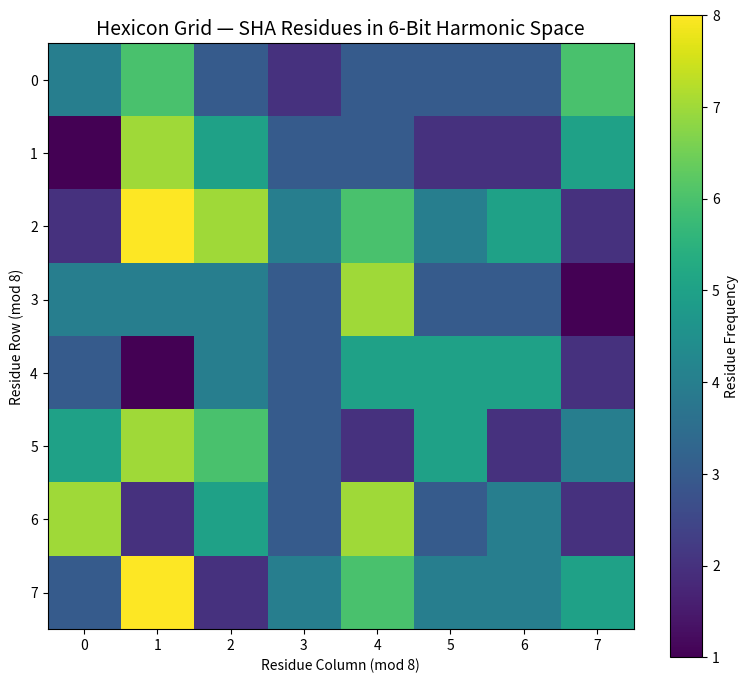

Here is the Python script that generated this plot:
import numpy as np
import matplotlib.pyplot as plt
import hashlib

# === SETTINGS ===
input_data = b"hello world"           # Input message
modulus = 64                          # 6-bit harmonic register (mod 64)
samples = 256                         # Number of sequential states

# === HASH-BASED RESIDUE FUNCTION ===
def sha_residue(state, input_bytes, mod=64):
    """Compute SHA-256 of (state || input), return residue mod M"""
    msg = bytes([state % 256]) + input_bytes
    h = hashlib.sha256(msg).digest()
    h_int = int.from_bytes(h, 'big')
    return h_int % mod

# === BUILD RESIDUE SEQUENCE ===
residues = np.array([sha_residue(i, input_data, mod=modulus) for i in range(samples)])

# === BUILD HEXICON GRID (MOD 64 MAPPED TO 8×8 HEXAGONAL TOPOLOGY) ===
grid_size = 8
grid = np.zeros((grid_size, grid_size))

for i, r in enumerate(residues):
    x = r % grid_size
    y = r // grid_size
    grid[y, x] += 1  # Increment density

# === PLOT HEXICON RESIDUE GRID ===
plt.figure(figsize=(8, 7))
plt.imshow(grid, cmap='viridis', interpolation='nearest')
plt.colorbar(label='Residue Frequency')
plt.title("Hexicon Grid — SHA Residues in 6-Bit Harmonic Space", fontsize=14)
plt.xlabel("Residue Column (mod 8)")
plt.ylabel("Residue Row (mod 8)")
plt.xticks(np.arange(grid_size))
plt.yticks(np.arange(grid_size))
plt.grid(False)
plt.tight_layout()
plt.show()
